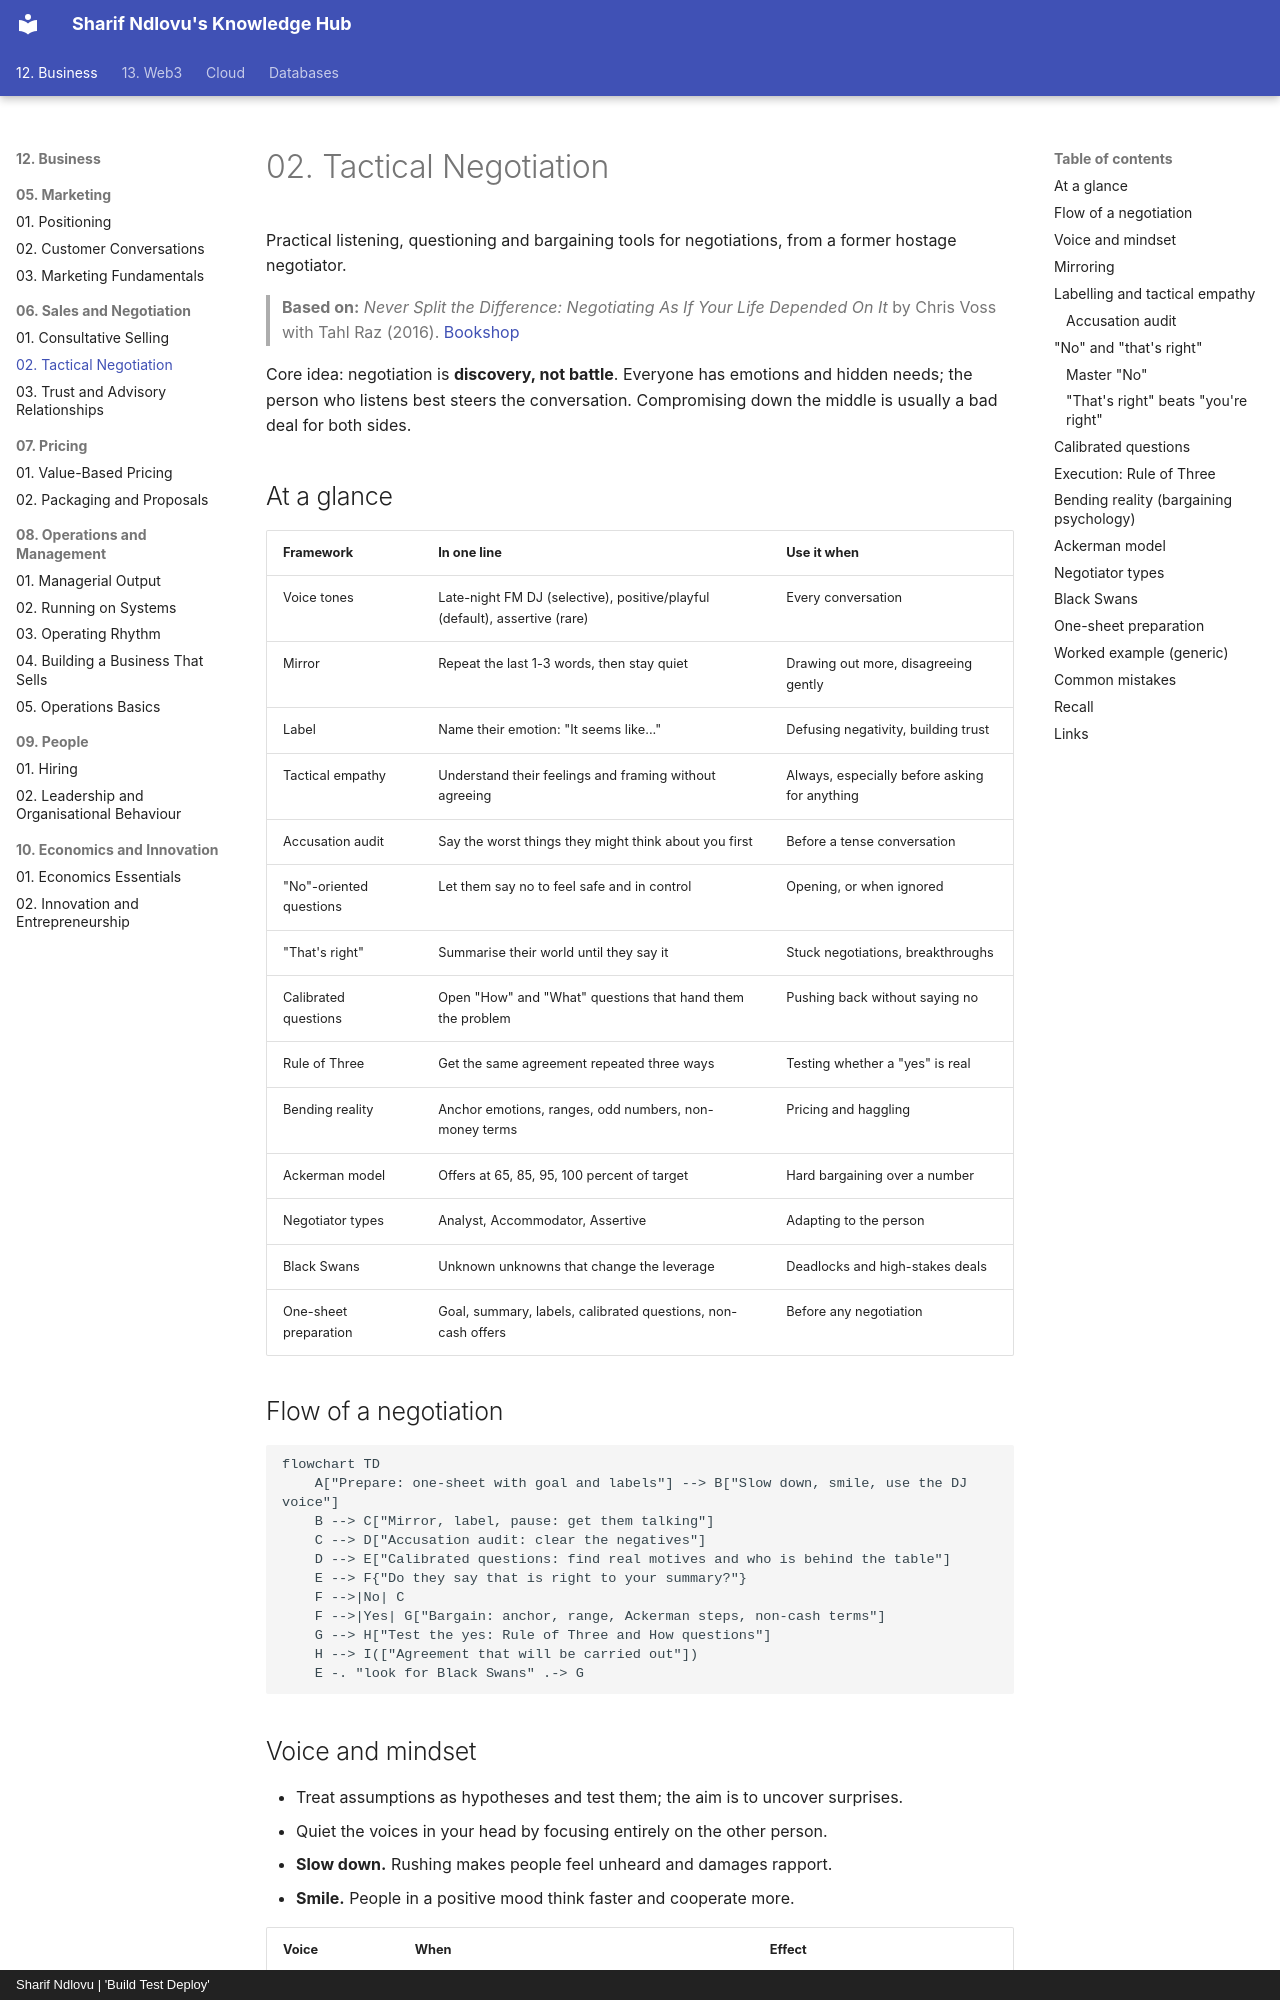

repository: sharifndlovu123/knowledge_base_map · page: 12. Business/06. Sales and Negotiation/2. Tactical Negotiation.html · generator: mkdocs · copyright: Sharif Ndlovu | 'Build Test Deploy'

# 02. Tactical Negotiation

Practical listening, questioning and bargaining tools for negotiations, from a former hostage negotiator.

> **Based on:** *Never Split the Difference: Negotiating As If Your Life Depended On It* by Chris Voss with Tahl Raz (2016). [Bookshop](https://bookshop.org/book/9780062407801)

Core idea: negotiation is **discovery, not battle**. Everyone has emotions and hidden needs; the person who listens best steers the conversation. Compromising down the middle is usually a bad deal for both sides.

## At a glance

| Framework | In one line | Use it when |
|---|---|---|
| Voice tones | Late-night FM DJ (selective), positive/playful (default), assertive (rare) | Every conversation |
| Mirror | Repeat the last 1-3 words, then stay quiet | Drawing out more, disagreeing gently |
| Label | Name their emotion: "It seems like..." | Defusing negativity, building trust |
| Tactical empathy | Understand their feelings and framing without agreeing | Always, especially before asking for anything |
| Accusation audit | Say the worst things they might think about you first | Before a tense conversation |
| "No"-oriented questions | Let them say no to feel safe and in control | Opening, or when ignored |
| "That's right" | Summarise their world until they say it | Stuck negotiations, breakthroughs |
| Calibrated questions | Open "How" and "What" questions that hand them the problem | Pushing back without saying no |
| Rule of Three | Get the same agreement repeated three ways | Testing whether a "yes" is real |
| Bending reality | Anchor emotions, ranges, odd numbers, non-money terms | Pricing and haggling |
| Ackerman model | Offers at 65, 85, 95, 100 percent of target | Hard bargaining over a number |
| Negotiator types | Analyst, Accommodator, Assertive | Adapting to the person |
| Black Swans | Unknown unknowns that change the leverage | Deadlocks and high-stakes deals |
| One-sheet preparation | Goal, summary, labels, calibrated questions, non-cash offers | Before any negotiation |

## Flow of a negotiation

```mermaid
flowchart TD
    A["Prepare: one-sheet with goal and labels"] --> B["Slow down, smile, use the DJ voice"]
    B --> C["Mirror, label, pause: get them talking"]
    C --> D["Accusation audit: clear the negatives"]
    D --> E["Calibrated questions: find real motives and who is behind the table"]
    E --> F{"Do they say that is right to your summary?"}
    F -->|No| C
    F -->|Yes| G["Bargain: anchor, range, Ackerman steps, non-cash terms"]
    G --> H["Test the yes: Rule of Three and How questions"]
    H --> I(["Agreement that will be carried out"])
    E -. "look for Black Swans" .-> G
```
